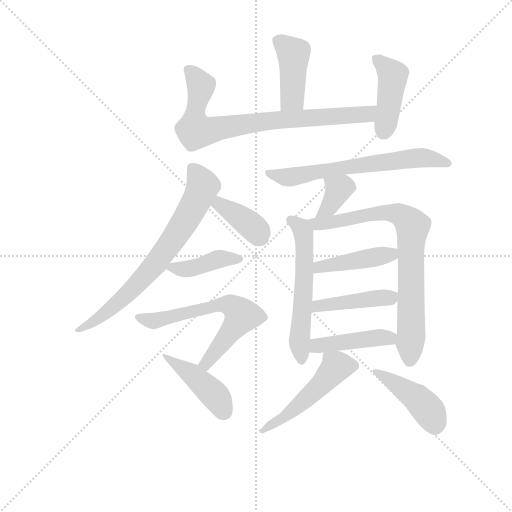
t = 0.00 s
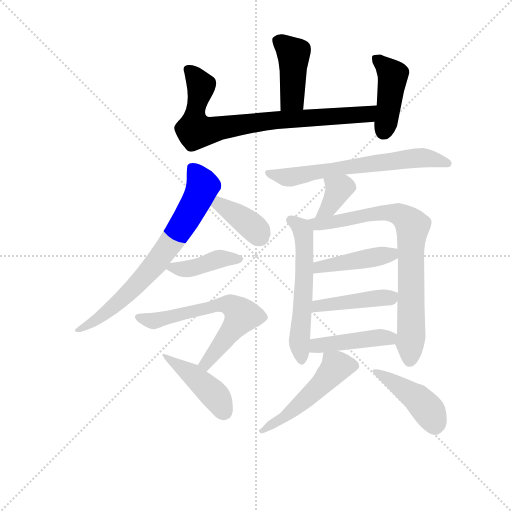
t = 2.29 s
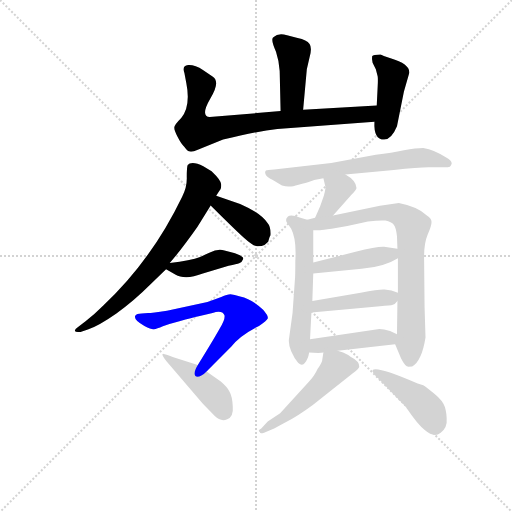
t = 4.58 s
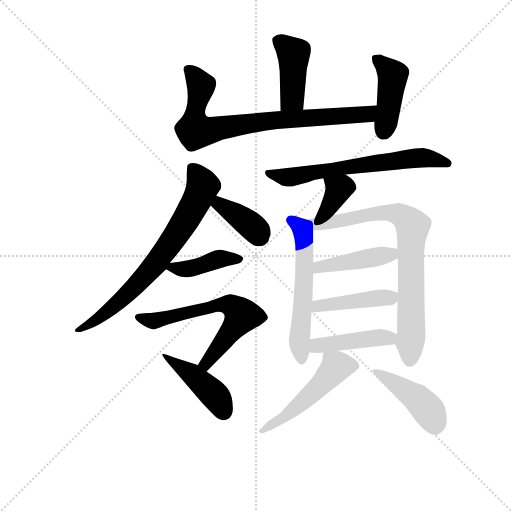
t = 6.87 s
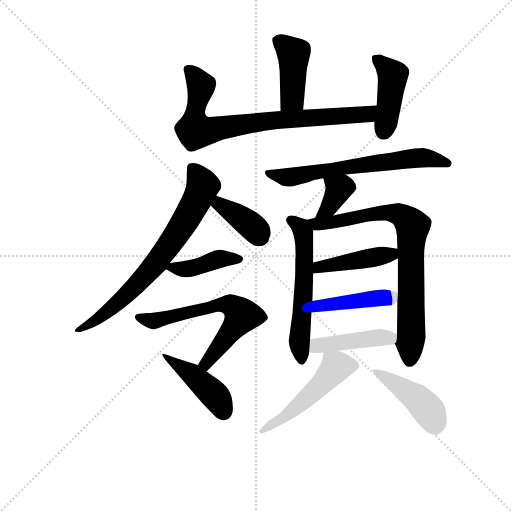
t = 9.16 s
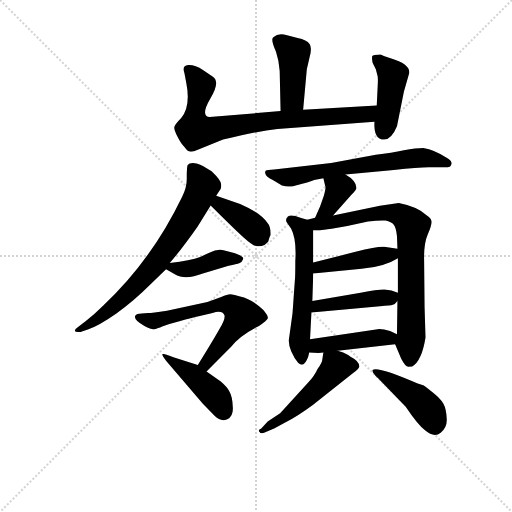
t = 11.45 s

The animated SVG that drew these frames (rendered in a browser with its animation timeline set to each time). Animation: 17 CSS @keyframes rules; one cycle of 11.45 s.

<svg version="1.1" viewBox="0 0 1024 1024" xmlns="http://www.w3.org/2000/svg">
  <g stroke="lightgray" stroke-dasharray="1,1" stroke-width="1" transform="scale(4, 4)">
    <line x1="0" y1="0" x2="256" y2="256"></line>
    <line x1="256" y1="0" x2="0" y2="256"></line>
    <line x1="128" y1="0" x2="128" y2="256"></line>
    <line x1="0" y1="128" x2="256" y2="128"></line>
  </g>
<g transform="scale(0.92, -0.92) translate(60, -900)">
   <style type="text/css">
    @keyframes keyframes0 {
      from {
       stroke: blue;
       stroke-dashoffset: 426;
       stroke-width: 128;
       }
       58% {
       animation-timing-function: step-end;
       stroke: blue;
       stroke-dashoffset: 0;
       stroke-width: 128;
       }
       to {
       stroke: black;
       stroke-width: 1024;
       }
       }
       #make-me-a-hanzi-animation-0 {
         animation: keyframes0 0.596680s both;
         animation-delay: 0.000000s;
         animation-timing-function: linear;
       }
    @keyframes keyframes1 {
      from {
       stroke: blue;
       stroke-dashoffset: 793;
       stroke-width: 128;
       }
       72% {
       animation-timing-function: step-end;
       stroke: blue;
       stroke-dashoffset: 0;
       stroke-width: 128;
       }
       to {
       stroke: black;
       stroke-width: 1024;
       }
       }
       #make-me-a-hanzi-animation-1 {
         animation: keyframes1 0.895345s both;
         animation-delay: 0.596680s;
         animation-timing-function: linear;
       }
    @keyframes keyframes2 {
      from {
       stroke: blue;
       stroke-dashoffset: 430;
       stroke-width: 128;
       }
       58% {
       animation-timing-function: step-end;
       stroke: blue;
       stroke-dashoffset: 0;
       stroke-width: 128;
       }
       to {
       stroke: black;
       stroke-width: 1024;
       }
       }
       #make-me-a-hanzi-animation-2 {
         animation: keyframes2 0.599935s both;
         animation-delay: 1.492025s;
         animation-timing-function: linear;
       }
    @keyframes keyframes3 {
      from {
       stroke: blue;
       stroke-dashoffset: 726;
       stroke-width: 128;
       }
       70% {
       animation-timing-function: step-end;
       stroke: blue;
       stroke-dashoffset: 0;
       stroke-width: 128;
       }
       to {
       stroke: black;
       stroke-width: 1024;
       }
       }
       #make-me-a-hanzi-animation-3 {
         animation: keyframes3 0.840820s both;
         animation-delay: 2.091960s;
         animation-timing-function: linear;
       }
    @keyframes keyframes4 {
      from {
       stroke: blue;
       stroke-dashoffset: 377;
       stroke-width: 128;
       }
       55% {
       animation-timing-function: step-end;
       stroke: blue;
       stroke-dashoffset: 0;
       stroke-width: 128;
       }
       to {
       stroke: black;
       stroke-width: 1024;
       }
       }
       #make-me-a-hanzi-animation-4 {
         animation: keyframes4 0.556803s both;
         animation-delay: 2.932780s;
         animation-timing-function: linear;
       }
    @keyframes keyframes5 {
      from {
       stroke: blue;
       stroke-dashoffset: 413;
       stroke-width: 128;
       }
       57% {
       animation-timing-function: step-end;
       stroke: blue;
       stroke-dashoffset: 0;
       stroke-width: 128;
       }
       to {
       stroke: black;
       stroke-width: 1024;
       }
       }
       #make-me-a-hanzi-animation-5 {
         animation: keyframes5 0.586100s both;
         animation-delay: 3.489583s;
         animation-timing-function: linear;
       }
    @keyframes keyframes6 {
      from {
       stroke: blue;
       stroke-dashoffset: 631;
       stroke-width: 128;
       }
       67% {
       animation-timing-function: step-end;
       stroke: blue;
       stroke-dashoffset: 0;
       stroke-width: 128;
       }
       to {
       stroke: black;
       stroke-width: 1024;
       }
       }
       #make-me-a-hanzi-animation-6 {
         animation: keyframes6 0.763509s both;
         animation-delay: 4.075684s;
         animation-timing-function: linear;
       }
    @keyframes keyframes7 {
      from {
       stroke: blue;
       stroke-dashoffset: 422;
       stroke-width: 128;
       }
       58% {
       animation-timing-function: step-end;
       stroke: blue;
       stroke-dashoffset: 0;
       stroke-width: 128;
       }
       to {
       stroke: black;
       stroke-width: 1024;
       }
       }
       #make-me-a-hanzi-animation-7 {
         animation: keyframes7 0.593424s both;
         animation-delay: 4.839193s;
         animation-timing-function: linear;
       }
    @keyframes keyframes8 {
      from {
       stroke: blue;
       stroke-dashoffset: 654;
       stroke-width: 128;
       }
       68% {
       animation-timing-function: step-end;
       stroke: blue;
       stroke-dashoffset: 0;
       stroke-width: 128;
       }
       to {
       stroke: black;
       stroke-width: 1024;
       }
       }
       #make-me-a-hanzi-animation-8 {
         animation: keyframes8 0.782227s both;
         animation-delay: 5.432617s;
         animation-timing-function: linear;
       }
    @keyframes keyframes9 {
      from {
       stroke: blue;
       stroke-dashoffset: 365;
       stroke-width: 128;
       }
       54% {
       animation-timing-function: step-end;
       stroke: blue;
       stroke-dashoffset: 0;
       stroke-width: 128;
       }
       to {
       stroke: black;
       stroke-width: 1024;
       }
       }
       #make-me-a-hanzi-animation-9 {
         animation: keyframes9 0.547038s both;
         animation-delay: 6.214844s;
         animation-timing-function: linear;
       }
    @keyframes keyframes10 {
      from {
       stroke: blue;
       stroke-dashoffset: 567;
       stroke-width: 128;
       }
       65% {
       animation-timing-function: step-end;
       stroke: blue;
       stroke-dashoffset: 0;
       stroke-width: 128;
       }
       to {
       stroke: black;
       stroke-width: 1024;
       }
       }
       #make-me-a-hanzi-animation-10 {
         animation: keyframes10 0.711426s both;
         animation-delay: 6.761882s;
         animation-timing-function: linear;
       }
    @keyframes keyframes11 {
      from {
       stroke: blue;
       stroke-dashoffset: 785;
       stroke-width: 128;
       }
       72% {
       animation-timing-function: step-end;
       stroke: blue;
       stroke-dashoffset: 0;
       stroke-width: 128;
       }
       to {
       stroke: black;
       stroke-width: 1024;
       }
       }
       #make-me-a-hanzi-animation-11 {
         animation: keyframes11 0.888835s both;
         animation-delay: 7.473307s;
         animation-timing-function: linear;
       }
    @keyframes keyframes12 {
      from {
       stroke: blue;
       stroke-dashoffset: 434;
       stroke-width: 128;
       }
       59% {
       animation-timing-function: step-end;
       stroke: blue;
       stroke-dashoffset: 0;
       stroke-width: 128;
       }
       to {
       stroke: black;
       stroke-width: 1024;
       }
       }
       #make-me-a-hanzi-animation-12 {
         animation: keyframes12 0.603190s both;
         animation-delay: 8.362142s;
         animation-timing-function: linear;
       }
    @keyframes keyframes13 {
      from {
       stroke: blue;
       stroke-dashoffset: 436;
       stroke-width: 128;
       }
       59% {
       animation-timing-function: step-end;
       stroke: blue;
       stroke-dashoffset: 0;
       stroke-width: 128;
       }
       to {
       stroke: black;
       stroke-width: 1024;
       }
       }
       #make-me-a-hanzi-animation-13 {
         animation: keyframes13 0.604818s both;
         animation-delay: 8.965332s;
         animation-timing-function: linear;
       }
    @keyframes keyframes14 {
      from {
       stroke: blue;
       stroke-dashoffset: 438;
       stroke-width: 128;
       }
       59% {
       animation-timing-function: step-end;
       stroke: blue;
       stroke-dashoffset: 0;
       stroke-width: 128;
       }
       to {
       stroke: black;
       stroke-width: 1024;
       }
       }
       #make-me-a-hanzi-animation-14 {
         animation: keyframes14 0.606445s both;
         animation-delay: 9.570150s;
         animation-timing-function: linear;
       }
    @keyframes keyframes15 {
      from {
       stroke: blue;
       stroke-dashoffset: 511;
       stroke-width: 128;
       }
       62% {
       animation-timing-function: step-end;
       stroke: blue;
       stroke-dashoffset: 0;
       stroke-width: 128;
       }
       to {
       stroke: black;
       stroke-width: 1024;
       }
       }
       #make-me-a-hanzi-animation-15 {
         animation: keyframes15 0.665853s both;
         animation-delay: 10.176595s;
         animation-timing-function: linear;
       }
    @keyframes keyframes16 {
      from {
       stroke: blue;
       stroke-dashoffset: 439;
       stroke-width: 128;
       }
       59% {
       animation-timing-function: step-end;
       stroke: blue;
       stroke-dashoffset: 0;
       stroke-width: 128;
       }
       to {
       stroke: black;
       stroke-width: 1024;
       }
       }
       #make-me-a-hanzi-animation-16 {
         animation: keyframes16 0.607259s both;
         animation-delay: 10.842448s;
         animation-timing-function: linear;
       }
</style>
<path d="M 599.0 661.5 L 607.0 749.5 L 613.0 775.5 Q 619.0 795.5 613.0 804.5 Q 607.0 813.5 587.0 817.5 L 564.0 823.5 Q 544.0 828.5 535.0 819.5 Q 527.0 816.5 540.0 787.5 Q 547.0 766.5 548.0 745.5 L 550.0 658.5 C 551.0 628.5 596.0 631.5 599.0 661.5 Z" fill="lightgray"></path> 
<path d="M 550.0 658.5 L 396.0 645.5 Q 375.0 647.5 397.0 685.5 Q 420.0 722.5 402.0 733.5 L 382.0 747.5 Q 363.0 759.5 349.0 758.5 Q 335.0 757.5 341.0 740.5 L 345.0 719.5 Q 355.0 669.5 334.0 643.5 Q 320.0 629.5 319.0 623.5 Q 318.0 617.5 326.0 602.5 Q 334.0 586.5 341.0 580.5 Q 348.0 570.5 353.0 570.5 Q 359.0 569.5 370.0 574.5 L 425.0 596.5 Q 497.0 614.5 543.0 619.5 L 754.0 635.5 C 784.0 637.5 789.0 672.5 759.0 670.5 L 599.0 661.5 L 550.0 658.5 Z" fill="lightgray"></path> 
<path d="M 754.0 635.5 Q 752.0 596.5 775.0 596.5 Q 791.0 596.5 803.0 625.5 L 818.0 700.5 L 830.0 742.5 Q 830.0 761.5 789.0 773.5 Q 771.0 779.5 767.0 781.5 Q 751.0 781.5 749.0 777.5 Q 748.0 772.5 750.0 763.5 L 757.0 749.5 L 761.0 734.5 Q 762.0 728.5 761.0 711.5 L 759.0 670.5 L 754.0 635.5 Z" fill="lightgray"></path> 
<path d="M 410.0 474.5 L 417.0 485.5 Q 421.0 488.5 421.0 498.5 Q 421.0 507.5 400.0 527.5 L 382.0 538.5 Q 368.0 545.5 359.0 545.5 Q 351.0 545.5 348.0 541.5 Q 346.0 536.5 346.0 515.5 Q 347.0 493.5 336.0 472.5 Q 269.0 333.5 164.0 235.5 Q 145.0 216.5 126.0 201.5 L 109.0 188.5 Q 102.0 183.5 103.0 180.5 Q 104.0 177.5 115.0 178.5 L 131.0 183.5 Q 156.0 192.5 193.0 218.5 Q 230.0 244.5 269.0 283.5 L 301.0 314.5 L 309.0 328.5 Q 333.0 355.5 369.0 406.5 L 398.0 453.5 L 410.0 474.5 Z" fill="lightgray"></path> 
<path d="M 528.0 388.5 Q 529.0 406.5 522.0 414.5 Q 508.0 436.5 462.0 456.5 L 410.0 474.5 C 382.0 484.5 377.0 474.5 398.0 453.5 Q 448.0 403.5 469.0 384.5 Q 491.0 364.5 500.0 364.5 Q 510.0 364.5 515.0 367.5 L 523.0 374.5 Q 526.0 385.5 528.0 388.5 Z" fill="lightgray"></path> 
<path d="M 301.0 314.5 L 322.0 302.5 Q 330.0 297.5 345.0 297.5 Q 360.0 297.5 381.0 305.5 L 437.0 322.5 Q 455.0 325.5 460.0 327.5 Q 466.0 329.5 469.0 337.5 Q 469.0 346.5 428.0 355.5 Q 414.0 360.5 395.0 350.5 L 375.0 341.5 Q 355.0 333.5 309.0 328.5 C 282.0 325.5 282.0 325.5 301.0 314.5 Z" fill="lightgray"></path> 
<path d="M 389.0 92.5 L 443.0 146.5 Q 461.0 170.5 503.0 191.5 Q 520.0 202.5 522.0 207.5 Q 524.0 212.5 512.0 226.5 Q 487.0 250.5 462.0 255.5 Q 449.0 259.5 441.0 260.5 Q 434.0 260.5 421.0 254.5 L 391.0 243.5 L 303.0 224.5 Q 270.0 219.5 262.0 219.5 L 248.0 218.5 Q 237.0 218.5 234.0 213.5 Q 230.0 204.5 254.0 191.5 Q 268.0 184.5 273.0 184.5 Q 279.0 183.5 294.0 190.5 Q 310.0 196.5 330.0 201.5 Q 358.0 209.5 372.0 212.5 L 402.0 219.5 Q 423.0 226.5 428.0 214.5 Q 430.0 205.5 418.0 186.5 Q 407.0 166.5 370.0 106.5 C 354.0 80.5 368.0 71.5 389.0 92.5 Z" fill="lightgray"></path> 
<path d="M 420.0 70.5 L 389.0 92.5 L 370.0 106.5 L 317.0 123.5 Q 298.0 130.5 296.0 130.5 Q 288.0 132.5 301.0 115.5 L 381.0 22.5 L 407.0 -4.5 Q 420.0 -17.5 434.0 -11.5 Q 448.0 -5.5 446.0 16.5 Q 445.0 38.5 439.0 48.5 Q 434.0 58.5 420.0 70.5 Z" fill="lightgray"></path> 
<path d="M 691.0 520.5 L 796.0 530.5 Q 849.0 536.5 872.0 536.5 L 904.0 536.5 Q 911.0 535.5 918.0 537.5 Q 921.0 540.5 922.0 544.5 Q 922.0 550.5 910.0 557.5 Q 885.0 574.5 860.0 578.5 Q 845.0 578.5 818.0 573.5 Q 792.0 567.5 757.0 563.5 L 660.0 545.5 L 536.0 531.5 Q 521.0 530.5 518.0 529.5 Q 515.0 527.5 517.0 521.5 Q 519.0 514.5 533.0 508.5 L 553.0 496.5 Q 561.0 494.5 567.0 494.5 Q 573.0 493.5 589.0 498.5 Q 606.0 502.5 614.0 505.5 Q 622.0 507.5 623.0 508.5 L 643.0 512.5 L 691.0 520.5 Z" fill="lightgray"></path> 
<path d="M 664.0 431.5 L 704.0 476.5 Q 715.0 488.5 715.0 491.5 Q 714.0 507.5 691.0 520.5 C 665.0 535.5 636.0 541.5 643.0 512.5 L 647.0 495.5 Q 649.0 492.5 644.0 474.5 L 636.0 451.5 L 625.0 426.5 C 613.0 399.5 644.0 409.5 664.0 431.5 Z" fill="lightgray"></path> 
<path d="M 608.0 422.5 L 593.0 426.5 Q 573.0 434.5 566.0 429.5 Q 559.0 423.5 564.0 415.5 L 573.0 402.5 Q 585.0 379.5 582.0 332.5 Q 582.0 296.5 581.0 290.5 L 576.0 219.5 L 568.0 161.5 Q 567.0 151.5 573.0 136.5 Q 580.0 120.5 588.0 111.5 Q 597.0 102.5 603.0 111.5 Q 610.0 119.5 612.0 133.5 L 614.0 162.5 L 617.0 220.5 L 619.0 245.5 L 621.0 305.5 L 621.0 329.5 L 621.0 399.5 C 621.0 419.5 621.0 419.5 608.0 422.5 Z" fill="lightgray"></path> 
<path d="M 807.0 458.5 L 766.0 452.5 L 664.0 431.5 L 625.0 426.5 L 608.0 422.5 C 579.0 415.5 591.0 399.5 621.0 399.5 L 636.0 399.5 Q 641.0 399.5 661.0 402.5 L 695.0 408.5 L 740.0 418.5 Q 765.0 421.5 778.0 420.5 Q 791.0 417.5 796.0 411.5 Q 801.0 405.5 803.0 386.5 L 804.0 359.5 L 805.0 338.5 L 805.0 263.5 L 804.0 245.5 L 803.0 173.5 C 803.0 143.5 795.0 160.5 799.0 151.5 L 812.0 120.5 Q 821.0 102.5 828.0 102.5 L 836.0 103.5 Q 857.0 115.5 865.0 166.5 L 863.0 232.5 L 862.0 334.5 Q 861.0 369.5 870.0 390.5 Q 879.0 411.5 878.0 418.5 Q 878.0 424.5 868.0 431.5 Q 848.0 450.5 807.0 458.5 Z" fill="lightgray"></path> 
<path d="M 621.0 305.5 L 726.0 315.5 Q 775.0 319.5 805.0 338.5 C 831.0 353.5 833.0 355.5 804.0 359.5 L 775.0 363.5 Q 760.0 364.5 713.0 352.5 L 621.0 329.5 C 592.0 322.5 591.0 302.5 621.0 305.5 Z" fill="lightgray"></path> 
<path d="M 617.0 220.5 L 766.0 234.5 Q 789.0 235.5 794.0 237.5 Q 799.0 238.5 804.0 245.5 C 816.0 259.5 816.0 259.5 805.0 263.5 L 791.0 268.5 L 776.0 270.5 Q 766.0 271.5 724.0 263.5 L 619.0 245.5 C 589.0 240.5 587.0 217.5 617.0 220.5 Z" fill="lightgray"></path> 
<path d="M 612.0 133.5 L 632.0 132.5 Q 639.0 132.5 643.0 133.5 L 674.0 137.5 L 799.0 151.5 C 829.0 154.5 830.0 160.5 803.0 173.5 L 788.0 180.5 Q 771.0 185.5 761.0 184.5 L 614.0 162.5 C 584.0 158.5 582.0 134.5 612.0 133.5 Z" fill="lightgray"></path> 
<path d="M 643.0 133.5 L 641.0 120.5 Q 641.0 111.5 630.0 97.5 Q 624.0 83.5 610.0 68.5 L 549.0 1.5 L 522.0 -16.5 L 508.0 -31.5 Q 499.0 -35.5 505.0 -39.5 Q 505.0 -43.5 514.0 -40.5 L 536.0 -31.5 L 562.0 -17.5 Q 586.0 -5.5 620.0 19.5 L 707.0 88.5 Q 720.0 97.5 721.0 102.5 Q 722.0 114.5 702.0 124.5 Q 697.0 128.5 686.0 133.5 L 674.0 137.5 C 646.0 146.5 645.0 147.5 643.0 133.5 Z" fill="lightgray"></path> 
<path d="M 881.0 46.5 Q 864.0 60.5 860.0 62.5 L 848.0 66.5 Q 758.0 105.5 750.0 95.5 Q 748.0 90.5 762.0 77.5 L 822.0 15.5 Q 848.0 -23.5 864.0 -35.5 Q 884.0 -52.5 898.0 -40.5 Q 913.0 -29.5 911.0 -8.5 Q 910.0 11.5 904.0 22.5 Q 898.0 32.5 881.0 46.5 Z" fill="lightgray"></path> 
      <clipPath id="make-me-a-hanzi-clip-0">
      <path d="M 599.0 661.5 L 607.0 749.5 L 613.0 775.5 Q 619.0 795.5 613.0 804.5 Q 607.0 813.5 587.0 817.5 L 564.0 823.5 Q 544.0 828.5 535.0 819.5 Q 527.0 816.5 540.0 787.5 Q 547.0 766.5 548.0 745.5 L 550.0 658.5 C 551.0 628.5 596.0 631.5 599.0 661.5 Z" fill="lightgray"></path>
      </clipPath>
      <path clip-path="url(#make-me-a-hanzi-clip-0)" d="M 543.0 810.5 L 578.0 783.5 L 576.0 686.5 L 556.0 665.5 " fill="none" id="make-me-a-hanzi-animation-0" stroke-dasharray="298 596" stroke-linecap="round"></path>

      <clipPath id="make-me-a-hanzi-clip-1">
      <path d="M 550.0 658.5 L 396.0 645.5 Q 375.0 647.5 397.0 685.5 Q 420.0 722.5 402.0 733.5 L 382.0 747.5 Q 363.0 759.5 349.0 758.5 Q 335.0 757.5 341.0 740.5 L 345.0 719.5 Q 355.0 669.5 334.0 643.5 Q 320.0 629.5 319.0 623.5 Q 318.0 617.5 326.0 602.5 Q 334.0 586.5 341.0 580.5 Q 348.0 570.5 353.0 570.5 Q 359.0 569.5 370.0 574.5 L 425.0 596.5 Q 497.0 614.5 543.0 619.5 L 754.0 635.5 C 784.0 637.5 789.0 672.5 759.0 670.5 L 599.0 661.5 L 550.0 658.5 Z" fill="lightgray"></path>
      </clipPath>
      <path clip-path="url(#make-me-a-hanzi-clip-1)" d="M 349.0 747.5 L 366.0 731.5 L 377.0 707.5 L 364.0 654.5 L 365.0 616.5 L 394.0 615.5 L 528.0 638.5 L 730.0 650.5 L 743.0 654.5 L 752.0 665.5 " fill="none" id="make-me-a-hanzi-animation-1" stroke-dasharray="665 1330" stroke-linecap="round"></path>

      <clipPath id="make-me-a-hanzi-clip-2">
      <path d="M 754.0 635.5 Q 752.0 596.5 775.0 596.5 Q 791.0 596.5 803.0 625.5 L 818.0 700.5 L 830.0 742.5 Q 830.0 761.5 789.0 773.5 Q 771.0 779.5 767.0 781.5 Q 751.0 781.5 749.0 777.5 Q 748.0 772.5 750.0 763.5 L 757.0 749.5 L 761.0 734.5 Q 762.0 728.5 761.0 711.5 L 759.0 670.5 L 754.0 635.5 Z" fill="lightgray"></path>
      </clipPath>
      <path clip-path="url(#make-me-a-hanzi-clip-2)" d="M 756.0 770.5 L 776.0 758.5 L 794.0 736.5 L 775.0 615.5 " fill="none" id="make-me-a-hanzi-animation-2" stroke-dasharray="302 604" stroke-linecap="round"></path>

      <clipPath id="make-me-a-hanzi-clip-3">
      <path d="M 410.0 474.5 L 417.0 485.5 Q 421.0 488.5 421.0 498.5 Q 421.0 507.5 400.0 527.5 L 382.0 538.5 Q 368.0 545.5 359.0 545.5 Q 351.0 545.5 348.0 541.5 Q 346.0 536.5 346.0 515.5 Q 347.0 493.5 336.0 472.5 Q 269.0 333.5 164.0 235.5 Q 145.0 216.5 126.0 201.5 L 109.0 188.5 Q 102.0 183.5 103.0 180.5 Q 104.0 177.5 115.0 178.5 L 131.0 183.5 Q 156.0 192.5 193.0 218.5 Q 230.0 244.5 269.0 283.5 L 301.0 314.5 L 309.0 328.5 Q 333.0 355.5 369.0 406.5 L 398.0 453.5 L 410.0 474.5 Z" fill="lightgray"></path>
      </clipPath>
      <path clip-path="url(#make-me-a-hanzi-clip-3)" d="M 356.0 535.5 L 381.0 496.5 L 315.0 377.5 L 269.0 315.5 L 199.0 243.5 L 143.0 199.5 L 109.0 181.5 " fill="none" id="make-me-a-hanzi-animation-3" stroke-dasharray="598 1196" stroke-linecap="round"></path>

      <clipPath id="make-me-a-hanzi-clip-4">
      <path d="M 528.0 388.5 Q 529.0 406.5 522.0 414.5 Q 508.0 436.5 462.0 456.5 L 410.0 474.5 C 382.0 484.5 377.0 474.5 398.0 453.5 Q 448.0 403.5 469.0 384.5 Q 491.0 364.5 500.0 364.5 Q 510.0 364.5 515.0 367.5 L 523.0 374.5 Q 526.0 385.5 528.0 388.5 Z" fill="lightgray"></path>
      </clipPath>
      <path clip-path="url(#make-me-a-hanzi-clip-4)" d="M 414.0 465.5 L 417.0 454.5 L 473.0 420.5 L 503.0 388.5 " fill="none" id="make-me-a-hanzi-animation-4" stroke-dasharray="249 498" stroke-linecap="round"></path>

      <clipPath id="make-me-a-hanzi-clip-5">
      <path d="M 301.0 314.5 L 322.0 302.5 Q 330.0 297.5 345.0 297.5 Q 360.0 297.5 381.0 305.5 L 437.0 322.5 Q 455.0 325.5 460.0 327.5 Q 466.0 329.5 469.0 337.5 Q 469.0 346.5 428.0 355.5 Q 414.0 360.5 395.0 350.5 L 375.0 341.5 Q 355.0 333.5 309.0 328.5 C 282.0 325.5 282.0 325.5 301.0 314.5 Z" fill="lightgray"></path>
      </clipPath>
      <path clip-path="url(#make-me-a-hanzi-clip-5)" d="M 308.0 315.5 L 349.0 315.5 L 416.0 337.5 L 461.0 335.5 " fill="none" id="make-me-a-hanzi-animation-5" stroke-dasharray="285 570" stroke-linecap="round"></path>

      <clipPath id="make-me-a-hanzi-clip-6">
      <path d="M 389.0 92.5 L 443.0 146.5 Q 461.0 170.5 503.0 191.5 Q 520.0 202.5 522.0 207.5 Q 524.0 212.5 512.0 226.5 Q 487.0 250.5 462.0 255.5 Q 449.0 259.5 441.0 260.5 Q 434.0 260.5 421.0 254.5 L 391.0 243.5 L 303.0 224.5 Q 270.0 219.5 262.0 219.5 L 248.0 218.5 Q 237.0 218.5 234.0 213.5 Q 230.0 204.5 254.0 191.5 Q 268.0 184.5 273.0 184.5 Q 279.0 183.5 294.0 190.5 Q 310.0 196.5 330.0 201.5 Q 358.0 209.5 372.0 212.5 L 402.0 219.5 Q 423.0 226.5 428.0 214.5 Q 430.0 205.5 418.0 186.5 Q 407.0 166.5 370.0 106.5 C 354.0 80.5 368.0 71.5 389.0 92.5 Z" fill="lightgray"></path>
      </clipPath>
      <path clip-path="url(#make-me-a-hanzi-clip-6)" d="M 243.0 210.5 L 275.0 202.5 L 418.0 238.5 L 449.0 231.5 L 466.0 214.5 L 388.0 111.5 L 389.0 102.5 " fill="none" id="make-me-a-hanzi-animation-6" stroke-dasharray="503 1006" stroke-linecap="round"></path>

      <clipPath id="make-me-a-hanzi-clip-7">
      <path d="M 420.0 70.5 L 389.0 92.5 L 370.0 106.5 L 317.0 123.5 Q 298.0 130.5 296.0 130.5 Q 288.0 132.5 301.0 115.5 L 381.0 22.5 L 407.0 -4.5 Q 420.0 -17.5 434.0 -11.5 Q 448.0 -5.5 446.0 16.5 Q 445.0 38.5 439.0 48.5 Q 434.0 58.5 420.0 70.5 Z" fill="lightgray"></path>
      </clipPath>
      <path clip-path="url(#make-me-a-hanzi-clip-7)" d="M 308.0 121.5 L 405.0 43.5 L 425.0 7.5 " fill="none" id="make-me-a-hanzi-animation-7" stroke-dasharray="294 588" stroke-linecap="round"></path>

      <clipPath id="make-me-a-hanzi-clip-8">
      <path d="M 691.0 520.5 L 796.0 530.5 Q 849.0 536.5 872.0 536.5 L 904.0 536.5 Q 911.0 535.5 918.0 537.5 Q 921.0 540.5 922.0 544.5 Q 922.0 550.5 910.0 557.5 Q 885.0 574.5 860.0 578.5 Q 845.0 578.5 818.0 573.5 Q 792.0 567.5 757.0 563.5 L 660.0 545.5 L 536.0 531.5 Q 521.0 530.5 518.0 529.5 Q 515.0 527.5 517.0 521.5 Q 519.0 514.5 533.0 508.5 L 553.0 496.5 Q 561.0 494.5 567.0 494.5 Q 573.0 493.5 589.0 498.5 Q 606.0 502.5 614.0 505.5 Q 622.0 507.5 623.0 508.5 L 643.0 512.5 L 691.0 520.5 Z" fill="lightgray"></path>
      </clipPath>
      <path clip-path="url(#make-me-a-hanzi-clip-8)" d="M 522.0 524.5 L 570.0 514.5 L 862.0 557.5 L 914.0 544.5 " fill="none" id="make-me-a-hanzi-animation-8" stroke-dasharray="526 1052" stroke-linecap="round"></path>

      <clipPath id="make-me-a-hanzi-clip-9">
      <path d="M 664.0 431.5 L 704.0 476.5 Q 715.0 488.5 715.0 491.5 Q 714.0 507.5 691.0 520.5 C 665.0 535.5 636.0 541.5 643.0 512.5 L 647.0 495.5 Q 649.0 492.5 644.0 474.5 L 636.0 451.5 L 625.0 426.5 C 613.0 399.5 644.0 409.5 664.0 431.5 Z" fill="lightgray"></path>
      </clipPath>
      <path clip-path="url(#make-me-a-hanzi-clip-9)" d="M 650.0 509.5 L 677.0 488.5 L 655.0 448.5 L 631.0 431.5 " fill="none" id="make-me-a-hanzi-animation-9" stroke-dasharray="237 474" stroke-linecap="round"></path>

      <clipPath id="make-me-a-hanzi-clip-10">
      <path d="M 608.0 422.5 L 593.0 426.5 Q 573.0 434.5 566.0 429.5 Q 559.0 423.5 564.0 415.5 L 573.0 402.5 Q 585.0 379.5 582.0 332.5 Q 582.0 296.5 581.0 290.5 L 576.0 219.5 L 568.0 161.5 Q 567.0 151.5 573.0 136.5 Q 580.0 120.5 588.0 111.5 Q 597.0 102.5 603.0 111.5 Q 610.0 119.5 612.0 133.5 L 614.0 162.5 L 617.0 220.5 L 619.0 245.5 L 621.0 305.5 L 621.0 329.5 L 621.0 399.5 C 621.0 419.5 621.0 419.5 608.0 422.5 Z" fill="lightgray"></path>
      </clipPath>
      <path clip-path="url(#make-me-a-hanzi-clip-10)" d="M 573.0 421.5 L 594.0 405.5 L 602.0 364.5 L 591.0 165.5 L 596.0 122.5 " fill="none" id="make-me-a-hanzi-animation-10" stroke-dasharray="439 878" stroke-linecap="round"></path>

      <clipPath id="make-me-a-hanzi-clip-11">
      <path d="M 807.0 458.5 L 766.0 452.5 L 664.0 431.5 L 625.0 426.5 L 608.0 422.5 C 579.0 415.5 591.0 399.5 621.0 399.5 L 636.0 399.5 Q 641.0 399.5 661.0 402.5 L 695.0 408.5 L 740.0 418.5 Q 765.0 421.5 778.0 420.5 Q 791.0 417.5 796.0 411.5 Q 801.0 405.5 803.0 386.5 L 804.0 359.5 L 805.0 338.5 L 805.0 263.5 L 804.0 245.5 L 803.0 173.5 C 803.0 143.5 795.0 160.5 799.0 151.5 L 812.0 120.5 Q 821.0 102.5 828.0 102.5 L 836.0 103.5 Q 857.0 115.5 865.0 166.5 L 863.0 232.5 L 862.0 334.5 Q 861.0 369.5 870.0 390.5 Q 879.0 411.5 878.0 418.5 Q 878.0 424.5 868.0 431.5 Q 848.0 450.5 807.0 458.5 Z" fill="lightgray"></path>
      </clipPath>
      <path clip-path="url(#make-me-a-hanzi-clip-11)" d="M 614.0 418.5 L 629.0 412.5 L 651.0 414.5 L 775.0 437.5 L 809.0 433.5 L 837.0 408.5 L 830.0 115.5 " fill="none" id="make-me-a-hanzi-animation-11" stroke-dasharray="657 1314" stroke-linecap="round"></path>

      <clipPath id="make-me-a-hanzi-clip-12">
      <path d="M 621.0 305.5 L 726.0 315.5 Q 775.0 319.5 805.0 338.5 C 831.0 353.5 833.0 355.5 804.0 359.5 L 775.0 363.5 Q 760.0 364.5 713.0 352.5 L 621.0 329.5 C 592.0 322.5 591.0 302.5 621.0 305.5 Z" fill="lightgray"></path>
      </clipPath>
      <path clip-path="url(#make-me-a-hanzi-clip-12)" d="M 628.0 311.5 L 634.0 320.5 L 790.0 346.5 L 796.0 353.5 " fill="none" id="make-me-a-hanzi-animation-12" stroke-dasharray="306 612" stroke-linecap="round"></path>

      <clipPath id="make-me-a-hanzi-clip-13">
      <path d="M 617.0 220.5 L 766.0 234.5 Q 789.0 235.5 794.0 237.5 Q 799.0 238.5 804.0 245.5 C 816.0 259.5 816.0 259.5 805.0 263.5 L 791.0 268.5 L 776.0 270.5 Q 766.0 271.5 724.0 263.5 L 619.0 245.5 C 589.0 240.5 587.0 217.5 617.0 220.5 Z" fill="lightgray"></path>
      </clipPath>
      <path clip-path="url(#make-me-a-hanzi-clip-13)" d="M 624.0 226.5 L 631.0 235.5 L 786.0 252.5 L 796.0 259.5 " fill="none" id="make-me-a-hanzi-animation-13" stroke-dasharray="308 616" stroke-linecap="round"></path>

      <clipPath id="make-me-a-hanzi-clip-14">
      <path d="M 612.0 133.5 L 632.0 132.5 Q 639.0 132.5 643.0 133.5 L 674.0 137.5 L 799.0 151.5 C 829.0 154.5 830.0 160.5 803.0 173.5 L 788.0 180.5 Q 771.0 185.5 761.0 184.5 L 614.0 162.5 C 584.0 158.5 582.0 134.5 612.0 133.5 Z" fill="lightgray"></path>
      </clipPath>
      <path clip-path="url(#make-me-a-hanzi-clip-14)" d="M 617.0 140.5 L 653.0 152.5 L 796.0 169.5 " fill="none" id="make-me-a-hanzi-animation-14" stroke-dasharray="310 620" stroke-linecap="round"></path>

      <clipPath id="make-me-a-hanzi-clip-15">
      <path d="M 643.0 133.5 L 641.0 120.5 Q 641.0 111.5 630.0 97.5 Q 624.0 83.5 610.0 68.5 L 549.0 1.5 L 522.0 -16.5 L 508.0 -31.5 Q 499.0 -35.5 505.0 -39.5 Q 505.0 -43.5 514.0 -40.5 L 536.0 -31.5 L 562.0 -17.5 Q 586.0 -5.5 620.0 19.5 L 707.0 88.5 Q 720.0 97.5 721.0 102.5 Q 722.0 114.5 702.0 124.5 Q 697.0 128.5 686.0 133.5 L 674.0 137.5 C 646.0 146.5 645.0 147.5 643.0 133.5 Z" fill="lightgray"></path>
      </clipPath>
      <path clip-path="url(#make-me-a-hanzi-clip-15)" d="M 711.0 105.5 L 671.0 103.5 L 648.0 73.5 L 580.0 10.5 L 510.0 -36.5 " fill="none" id="make-me-a-hanzi-animation-15" stroke-dasharray="383 766" stroke-linecap="round"></path>

      <clipPath id="make-me-a-hanzi-clip-16">
      <path d="M 881.0 46.5 Q 864.0 60.5 860.0 62.5 L 848.0 66.5 Q 758.0 105.5 750.0 95.5 Q 748.0 90.5 762.0 77.5 L 822.0 15.5 Q 848.0 -23.5 864.0 -35.5 Q 884.0 -52.5 898.0 -40.5 Q 913.0 -29.5 911.0 -8.5 Q 910.0 11.5 904.0 22.5 Q 898.0 32.5 881.0 46.5 Z" fill="lightgray"></path>
      </clipPath>
      <path clip-path="url(#make-me-a-hanzi-clip-16)" d="M 754.0 92.5 L 846.0 34.5 L 874.0 4.5 L 885.0 -26.5 " fill="none" id="make-me-a-hanzi-animation-16" stroke-dasharray="311 622" stroke-linecap="round"></path>

</g>
</svg>
